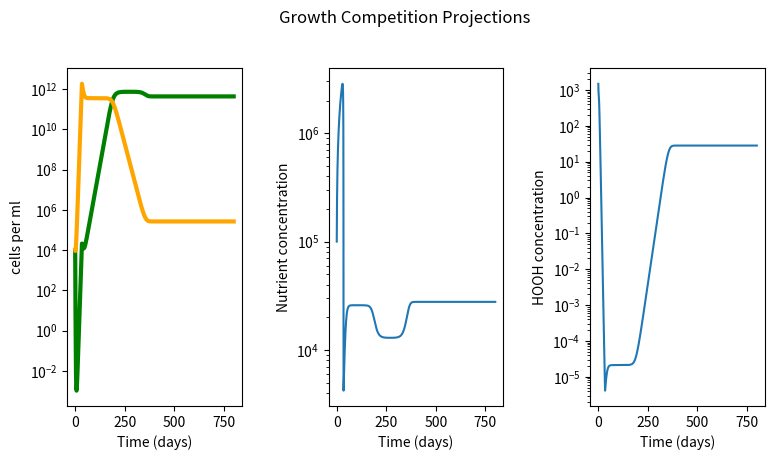

Here is the Python script that generated this plot:
#!/usr/bin/env python3
# -*- coding: utf-8 -*-
"""
name:   leaky_hooh_detox.py 

[redacted]

Goal: 
    Compete Pro and Syn on one nutrient N
    Pro to have higher affinity for N (as well as usage perhaps) than Syn
    Pro dies from HOOH and SYn detoxes only for itselfc

[redacted]




"""


import pandas as pd
import numpy as np
import matplotlib.pyplot as plt
from scipy import *
from scipy.integrate import odeint





################################

# model 

###################################

'''
plankton = (max growth rate)(nutient concentration)/michelis-mention constant) + (nutrinet concentration) (Population size) 
nutrients = (Supply of nutrient) - (max growth rate)(nutient concentration)/michelis-mention constant) + (nutrinet concentration)


k1 (p or s) = alpha (per day rate)
k2 = vmax (per day rate)
P = Prochlorococcus abundance (cells/ml)
S = Synechococcys abundance (cells/ml)
N = nutrient concetration (nM conentration per ml)
H = HOOH concentration 

muP = (k2 * N /( (k2/k1p) + N) )
muS = (k2 * N /( (k2/k1s) + N) )
dPdt = P * muP 
dSdt = S * muS  
dNdt = supply - (muP * P) - (muS *S)


'''
#####################
# Set UP
######################


step = 0.01
ndays = 800
mtimes = np.linspace(0,ndays,int(ndays/step))

#initial values 
P0 = 1e4
S0 = 1e4
N0 = 1.0e5        #nM 
H0 = 1485     #nM
inits = (P0,S0,N0,H0)

#parameters

k1p =  0.00002     #Pro alpha
k1s =  0.00001      #Syn alpha 
k2 =  0.88    #Vmax    shared for P and S here
dp = 0.2   #pro delta
ds =  0.2   #syn delta
kdamp = 0.005   #hooh mediated damage rate of Pro 
kdams = 0.0004   #hooh mediated damage rate of Syn 
delta = 0.002       #decay rate of HOOH via Syn 
phi = 0.0002    #0007  #detoxification-based decay of HOOH via Syn in this case
params = [k1p,k1s,k2,dp,ds,kdamp,kdams,delta,phi]
#params = list(zip(k1s,k2s,kdams))

Nsupply = N0
S_HOOH = H0


#empty arrays 
P = np.array([])
S  = np.array([])
N = np.array([])
H = np.array([])
y = [P,S,N,H]


#function set up for ode int


def comp(y,t,params):
    k1p,k1s,k2,dp,ds,kdamp,kdams,delta,phi = params[0], params[1], params[2],params[3],params[4], params[5],params[6], params[7],params[8]
    P,S,N,H = y[0],y[1],y[2],y[3]
    Qnp = (9.6e-15*(1/(14.0))*1e+9)  #Nitrogen Quota for Pro from Bertillison? 
    Qns = (20.0e-15*(1/(14.0))*1e+9)  #Nitrogen Quota for Syn from Bertillison? 
    muP = (k2 * N /( (k2/k1p) + N) )
    muS = (k2 * N /( (k2/k1s) + N) )
    dPdt = P * muP - (dp *P) - kdamp*H*P
    dSdt = S * muS - (ds *S) - kdams*H*S      
    dNdt =  Nsupply - (muP * P * Qnp) - (muS * S * Qns)    
    dHdt = S_HOOH - delta*H  -phi*S*H  #phi *S*H with phi being Scell-specific detox rate
    if t<0.05:
        print(muP,muS)
    return [dPdt,dSdt,dNdt,dHdt]

#solve ODEs via odeint
competition  = odeint(comp, inits, mtimes, args = (params,))

#redefine where P and N are in returned matrix from ode int
Ps = competition[:,0]
Ss = competition[:,1]
Ns = competition[:,2]
Hs = competition[:,3]
 #need to set a limit on y lower axis bound bc cutting it off at graph just leaves a blank graph

#####################################

#  Graphing

#####################################


#fig,ax1 = plt.subplots()
fig, (ax1, ax2,ax3) = plt.subplots(1,3,figsize=(9,4.5))
fig.suptitle('Growth Competition Projections')
plt.subplots_adjust(wspace = 0.5, top = 0.85,bottom = 0.1)


ax1.plot(mtimes, Ps , linewidth = 3, color = 'g', label = 'Pro k1 =' + str(k1p))
ax1.plot(mtimes, Ss , linewidth = 3, color = 'orange', label = 'Syn k1 =' + str(k1s))
ax1.set(xlabel='Time (days)', ylabel='cells per ml')
#ax1.set_ylim(bottom = -20)


ax2.plot(mtimes, Ns, label = "Nutrient Concentration over time")
ax2.set(xlabel='Time (days)', ylabel='Nutrient concentration')

ax3.plot(mtimes, Hs, label = "HOOH concentration ")
ax3.set(xlabel='Time (days)', ylabel='HOOH concentration')

ax1.semilogy()
ax2.semilogy()
ax3.semilogy()

#ax1.legend(loc = 'lower right')

'''
pnames = ('k1p','k1s','k2','dp','ds','kdamp','kdams','delta','phi')
subplot =fig.add_subplot()
subplot.table([params], colLabels=(pnames) ,loc='lower center')

'''


plt.show()







